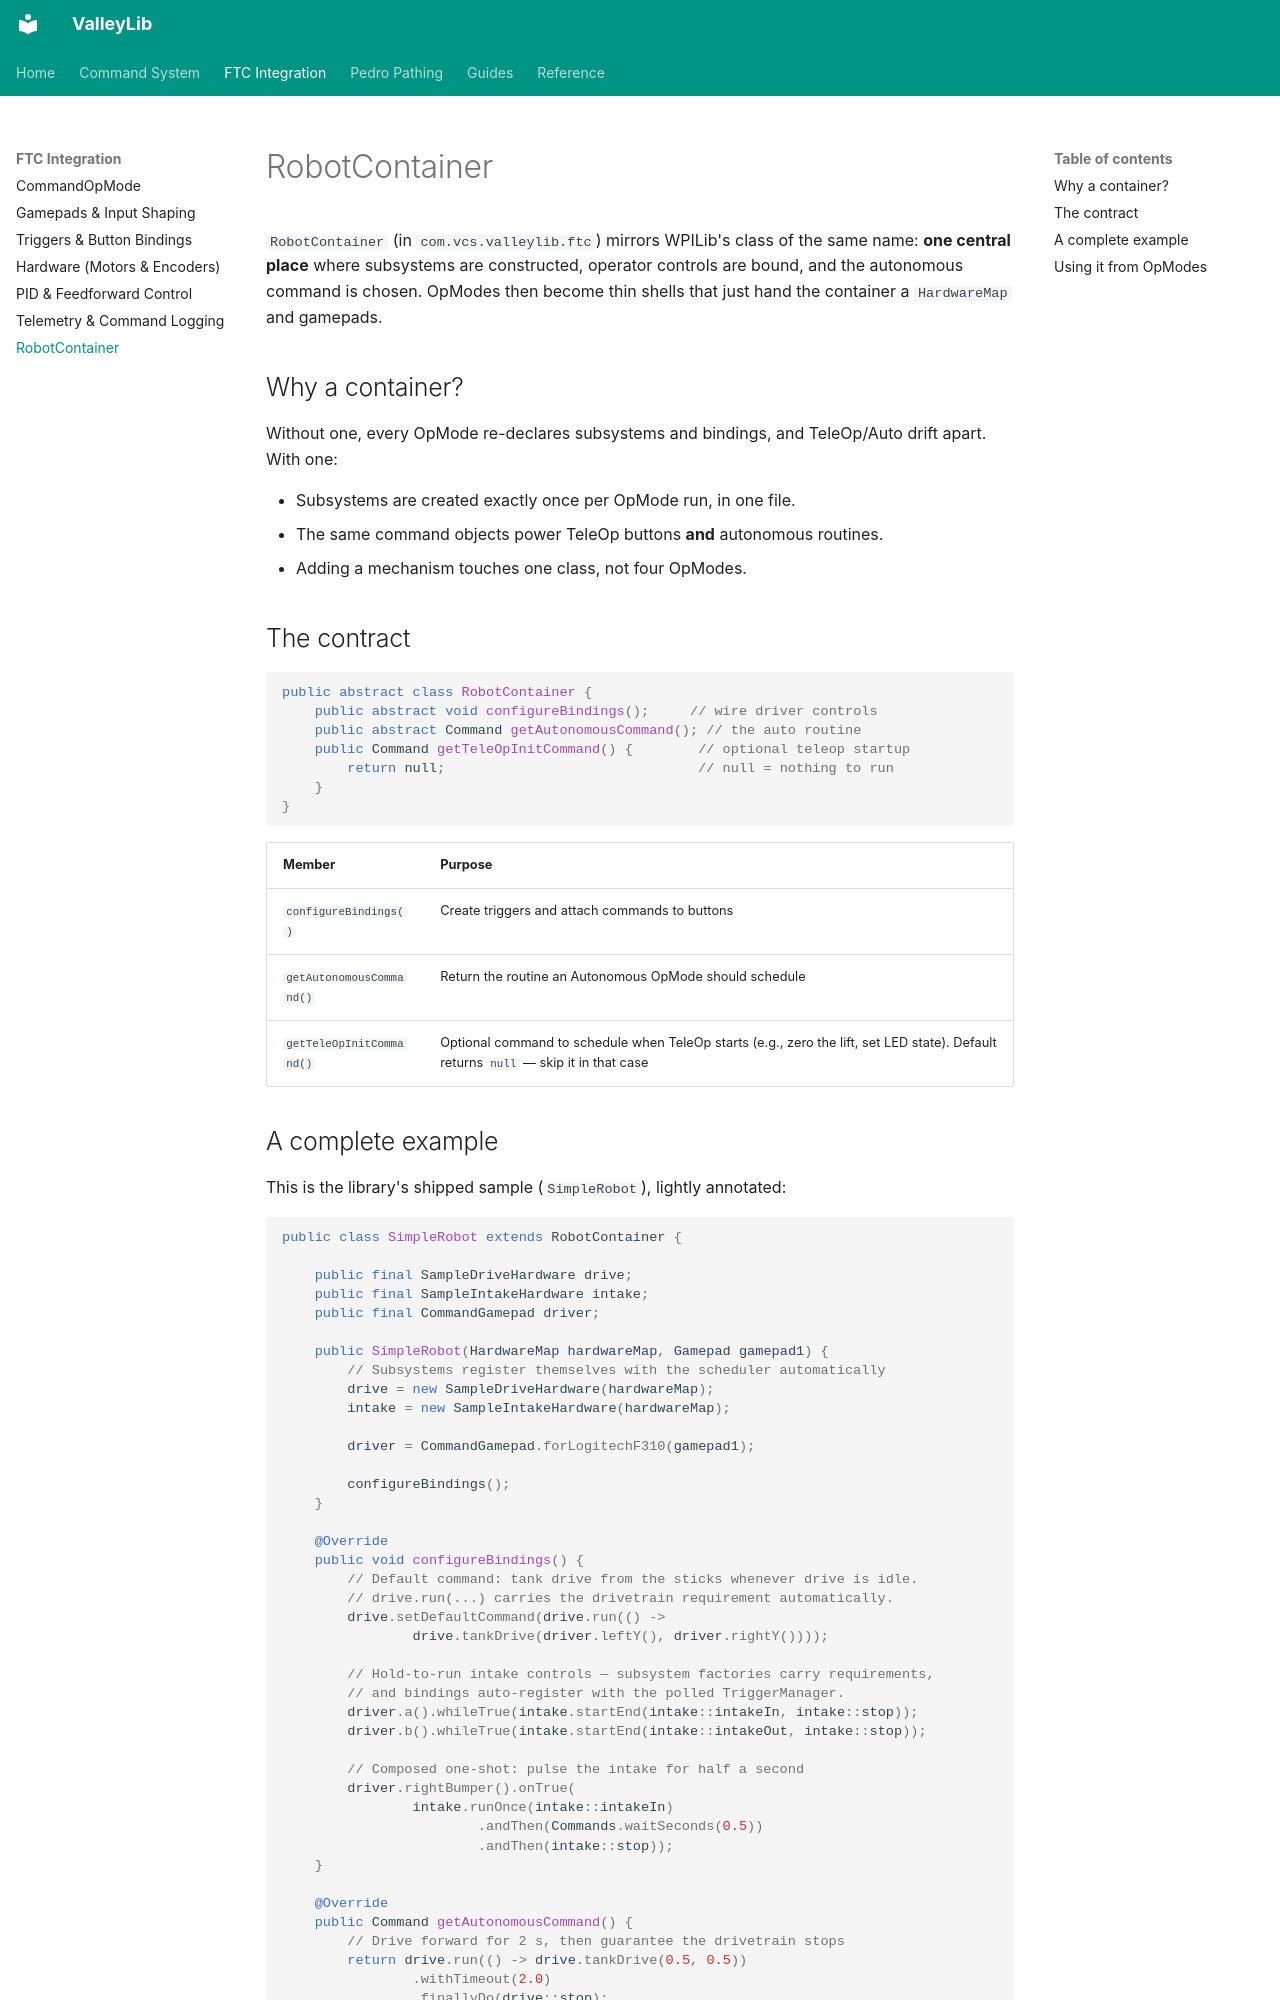

repository: ValleyX/valleyLib · page: ftc/robot-container/index.html · generator: mkdocs

# RobotContainer

`RobotContainer` (in `com.vcs.valleylib.ftc`) mirrors WPILib's class of the same name: **one central place** where subsystems are constructed, operator controls are bound, and the autonomous command is chosen. OpModes then become thin shells that just hand the container a `HardwareMap` and gamepads.

## Why a container?

Without one, every OpMode re-declares subsystems and bindings, and TeleOp/Auto drift apart. With one:

- Subsystems are created exactly once per OpMode run, in one file.
- The same command objects power TeleOp buttons **and** autonomous routines.
- Adding a mechanism touches one class, not four OpModes.

## The contract

```java
public abstract class RobotContainer {
    public abstract void configureBindings();     // wire driver controls
    public abstract Command getAutonomousCommand(); // the auto routine
    public Command getTeleOpInitCommand() {        // optional teleop startup
        return null;                               // null = nothing to run
    }
}
```

| Member | Purpose |
| ------ | ------- |
| `configureBindings()` | Create triggers and attach commands to buttons |
| `getAutonomousCommand()` | Return the routine an Autonomous OpMode should schedule |
| `getTeleOpInitCommand()` | Optional command to schedule when TeleOp starts (e.g., zero the lift, set LED state). Default returns `null` — skip it in that case |
